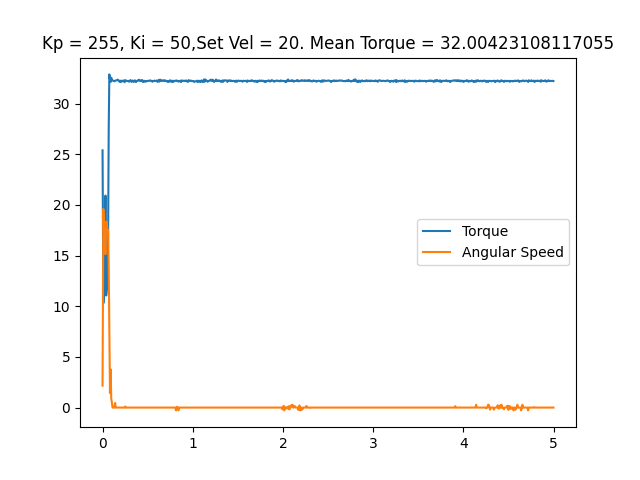

Source data for this figure (header and first rows):
time, angular speed, torque, linear speed
0.0002506, 2.164, 25.38, 0
0.009287, 19.6, 10.3, 0
0.01789, 16.93, 11.97, 0
0.0251, 16.6, 15.97, 0
0.03267, 15.13, 20.92, 0
0.04043, 18.33, 11.05, 0
0.04756, 18.34, 11.73, 0
0.0545, 17.31, 13, 0
0.06162, 17.51, 16.37, 0
0.06862, 13.84, 27.46, 0
0.07563, 7.365, 32.87, 0
0.08259, 1.431, 32.39, 0
0.08943, 3.77, 32.11, 0
0.09679, 0.8727, 32.55, 0
0.104, 0.4887, 32.29, 0
0.111, 0.0, 32.29, 0
0.118, 0.0, 32.24, 0
0.125, 0.0, 32.23, 0
0.1323, 0.0, 32.19, 0
0.1395, 0.4538, 32.24, 0
0.1466, 0.0, 32.27, 0
0.1536, 0.0, 32.27, 0
0.1609, 0.0, 32.29, 0
0.1679, 0.0, 32.36, 0
0.1749, 0.0, 32.31, 0
0.1819, 0.0, 32.23, 0
0.1888, 0.0, 32.15, 0
0.1958, 0.0, 32.26, 0
0.2026, 0.0, 32.11, 0
0.2098, 0.0, 32.23, 0
0.2169, 0.0, 32.24, 0
0.2239, 0.0, 32.18, 0
0.231, 0.0, 32.27, 0
0.238, 0.0, 32.24, 0
0.2452, 0.0, 32.1, 0
0.2522, 0.1047, 32.31, 0
0.2591, 0.0, 32.23, 0
0.2662, 0.0, 32.24, 0
0.2732, 0.0, 32.23, 0
0.2802, 0.0, 32.21, 0
0.2872, 0.0, 32.23, 0
0.2942, 0.0, 32.15, 0
0.3012, 0.0, 32.23, 0
0.3083, 0.0, 32.31, 0
0.3153, 0.0, 32.23, 0
0.3222, 0.0, 32.13, 0
0.3292, 0.0, 32.27, 0
0.3361, 0.0, 32.23, 0
0.3432, 0.0, 32.15, 0
0.3503, 0.0, 32.15, 0
0.3573, 0.0, 32.29, 0
0.3642, 0.0, 32.24, 0
0.3711, 0.0, 32.11, 0
0.3781, 0.0, 32.23, 0
0.3851, 0.0, 32.24, 0
0.3921, 0.0, 32.24, 0
0.3991, 0.0, 32.32, 0
0.4061, 0.0, 32.34, 0
0.4131, 0.0, 32.23, 0
0.42, 0.0, 32.23, 0
... 648 more rows
